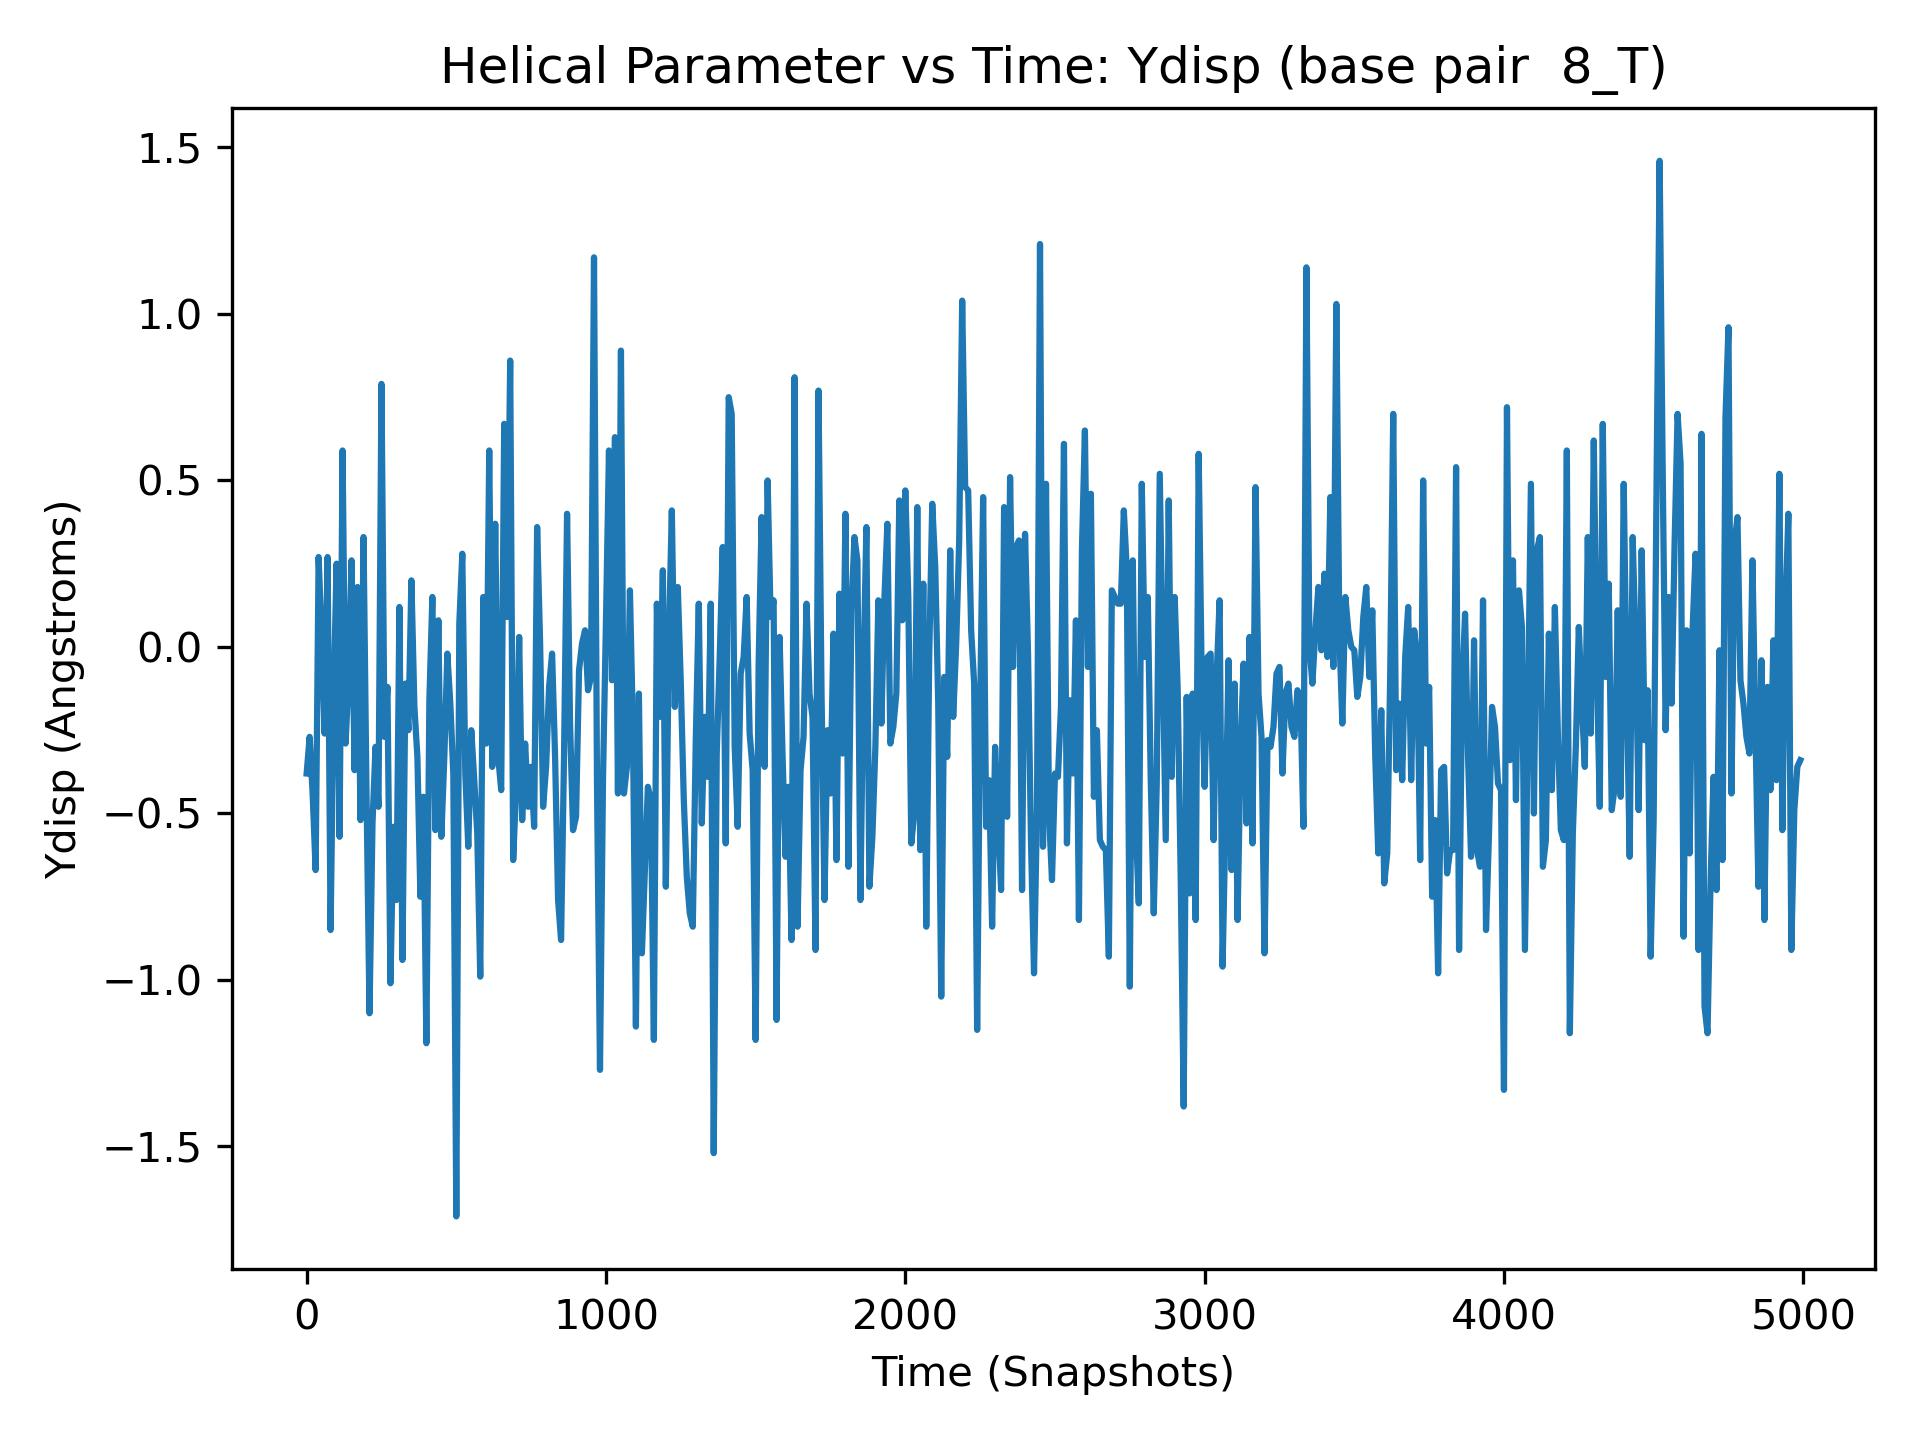

The file beside this chart, header and first rows:
, 8_T
0, -0.38
1, 0.47
2, -0.2
3, 0.23
4, -0.63
5, -0.73
6, -0.01
7, 0.23
8, -0.33
9, -0.38
10, -0.27
11, -0.38
12, 0.03
13, 0.47
14, -0.82
15, -0.31
16, -0.52
17, -0.2
18, -0.54
19, -0.58
20, -0.44
21, -0.56
22, 0.08
23, 0.19
24, -0.08
25, -0.15
26, 0.58
27, -0.53
28, -0.55
29, -0.06
30, -0.67
31, -1.04
32, 0.49
33, 0.38
34, 1.23
35, 0.39
36, 0.17
37, -0.61
38, -0.06
39, -0.2
40, 0.27
41, 0.1
42, -1.17
43, -0.09
44, 0.31
45, -0.69
46, -0.46
47, -0.36
48, -0.63
49, 0.07
50, 0.03
51, -0.42
52, 0.02
53, -0.12
54, -1.08
55, 0.65
56, 0.14
57, 0.39
58, -0.06
59, 0.27
... 4,940 more rows
